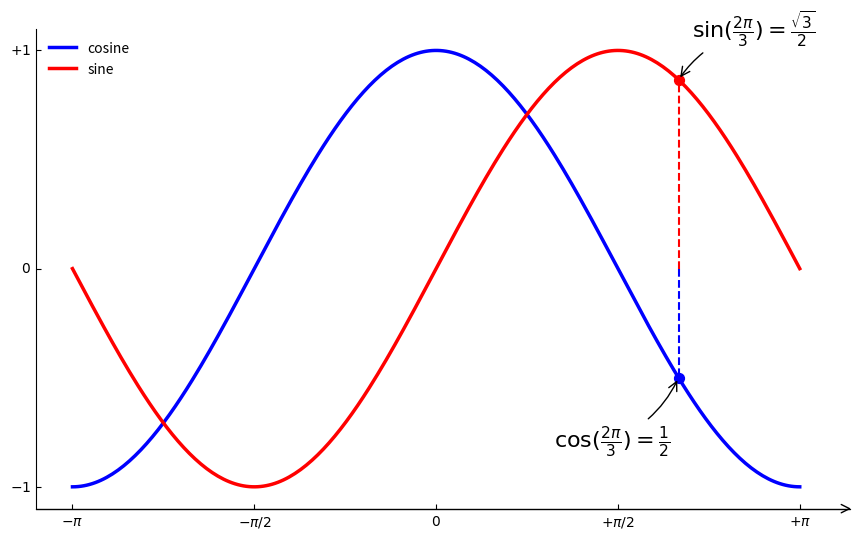

Python code for this plot:
# Imports
import numpy as np
import matplotlib.pyplot as plt
import mpl_toolkits.axisartist as AA

# Creat a new figure of size 10x6 points ,using 100 pots per inch
fig = plt.figure(figsize=(10, 6), dpi=80)
# Creat a new subplot from a grid of 1x1
# 使用Axes来创建axisartist图像
ax = AA.Axes(fig, [0.1, 0.1, 0.8, 0.8])
fig.add_axes(ax)
ax.axis["right"].set_visible(False)
ax.axis["top"].set_visible(False)
ax.axis['bottom'].set_axisline_style('->', size=1.5)


X = np.linspace(-np.pi, np.pi, 256, endpoint=True)
C, S = np.cos(X), np.sin(X)

# Plot cosine using blue color with a continuous line of width 1 (pixels)
plt.plot(X, C, color="blue", linewidth=2.5, linestyle='-', label='cosine')
# Plot sine using orange color with a continuous line of width 1 (pixels)
plt.plot(X, S, color="red", linewidth=2.5, linestyle='-', label='sine')
# Set x limits
plt.xlim(X.min() * 1.1, X.max() * 1.1)
# Set x ticks
plt.xticks([-np.pi, -np.pi / 2, 0, np.pi / 2, np.pi],
           [r'$-\pi$', r'$-\pi/2$', r'$0$', r'$+\pi/2$', r'$+\pi$'])
# Set y limits
plt.ylim(C.min() * 1.1, C.max() * 1.1)
# Set y ticks
plt.yticks([-1, 0, 1], [r'$-1$', r'$0$', r'$+1$'])

ax.xaxis.set_ticks_position('bottom')
ax.yaxis.set_ticks_position('left')
t = 2 * np.pi / 3
plt.plot([t, t], [0, np.cos(t)], color="blue", linestyle='--', linewidth=1.5)
# scatter() 标记点
plt.scatter([t], [np.cos(t)], 50, color="blue")
plt.plot([t, t], [0, np.sin(t)], color="red", linewidth=1.5, linestyle='--')
plt.scatter([t], [np.sin(t)], 50, color="red")
plt.annotate(
    r'$\sin(\frac{2\pi}{3})=\frac{\sqrt{3}}{2}$',
    xy=(t, np.sin(t)),
    xycoords='data',
    xytext=(+10, +30),
    textcoords='offset points',
    fontsize=16,
    arrowprops=dict(arrowstyle="->", connectionstyle='arc3,rad=0.2'))
plt.annotate(
    r'$\cos(\frac{2\pi}{3})=\frac{1}{2}$',
    xy=(t, np.cos(t)),
    xytext=(-90, -50),
    textcoords='offset points',
    fontsize=16,
    arrowprops=dict(arrowstyle='->', connectionstyle='arc3,rad=0.2')
)
# Save figure using 72 dots per inch
# savefig("../figures/exercice_2.png",dpi=72)
# Show result on screen
plt.legend(loc='upper left', frameon=False)
plt.show()
